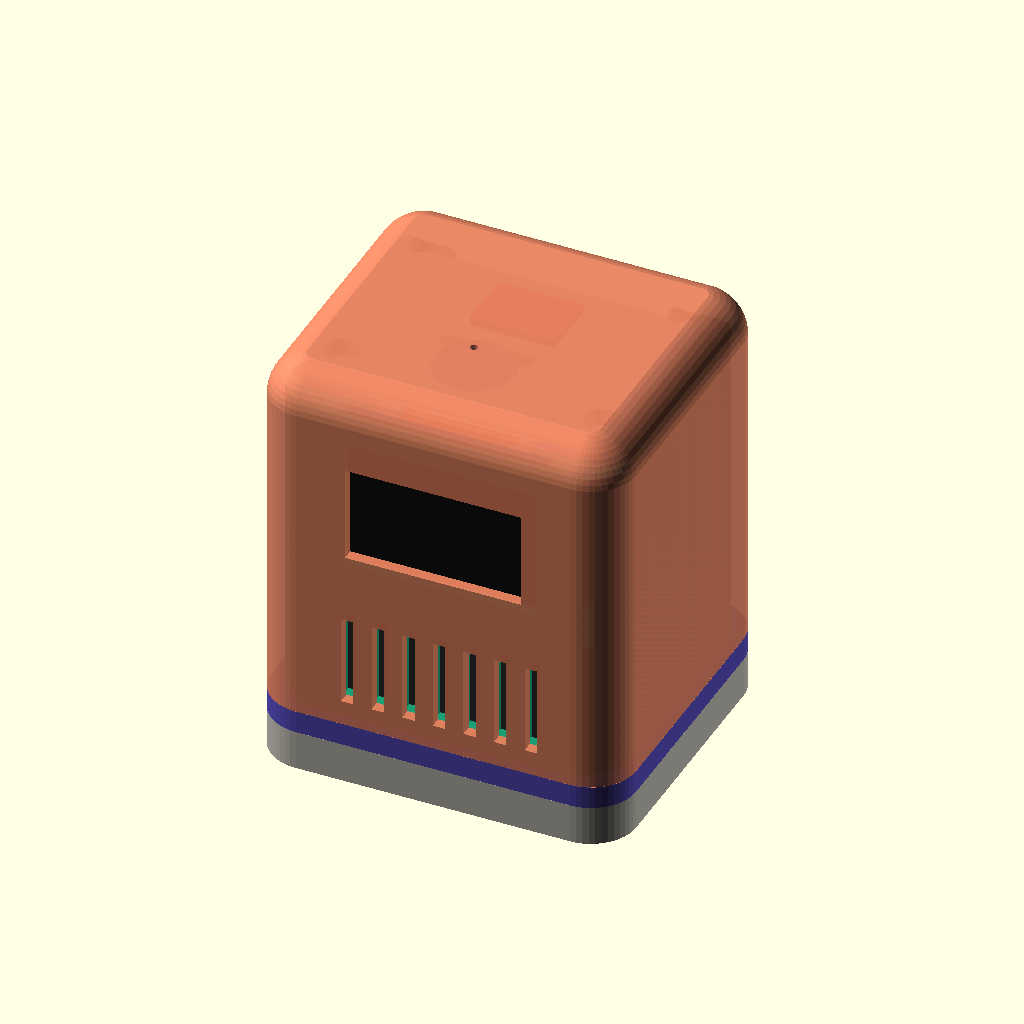
Cell 1: rendered with the file's own defaults.
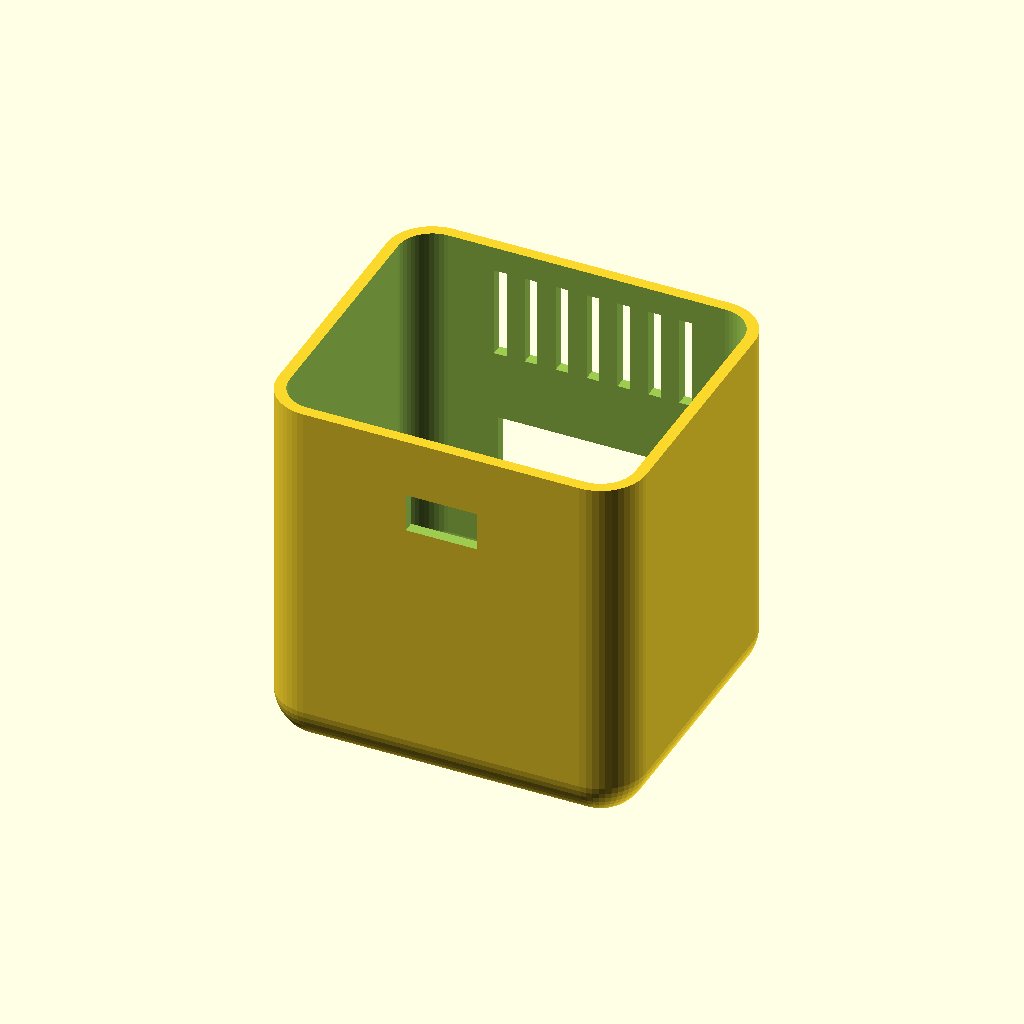
Cell 2: the same model with part = "shell".
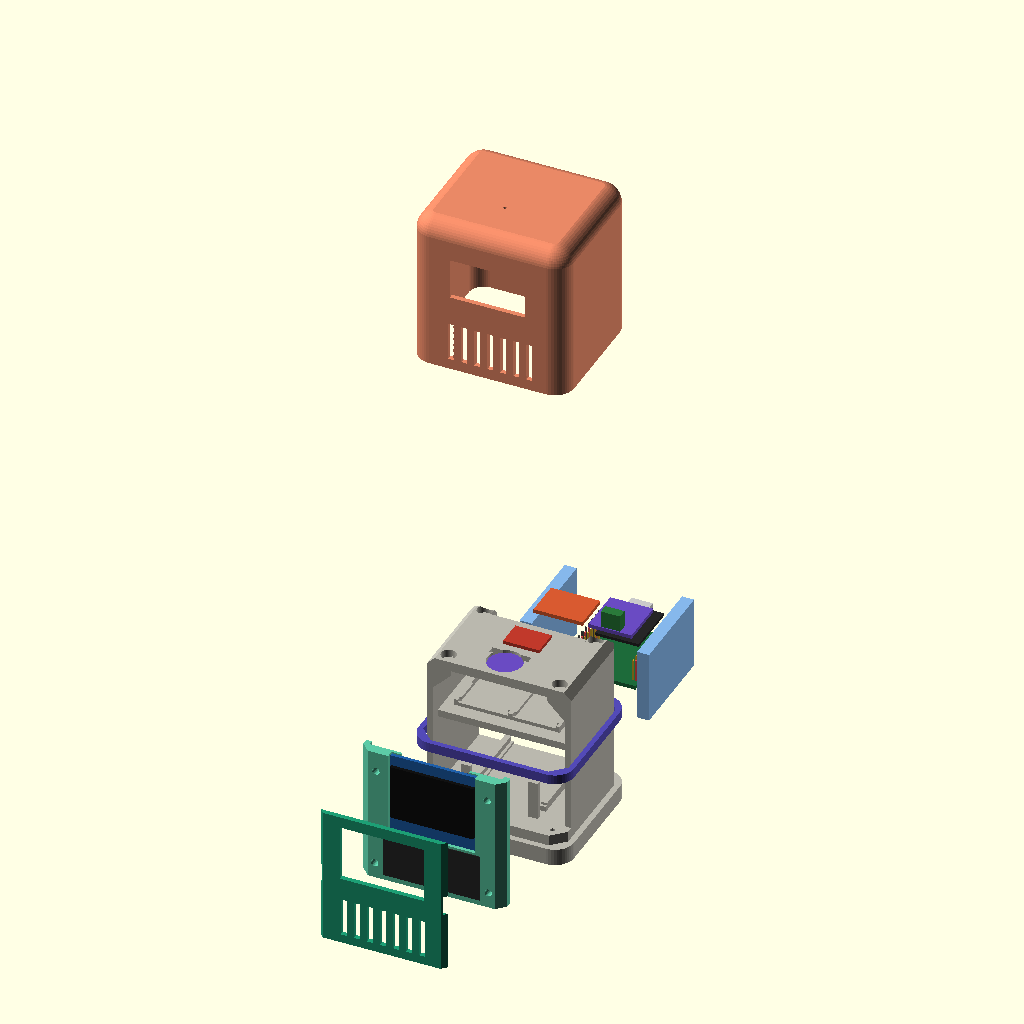
Cell 3 — explode set to 60, the other parameters unchanged.
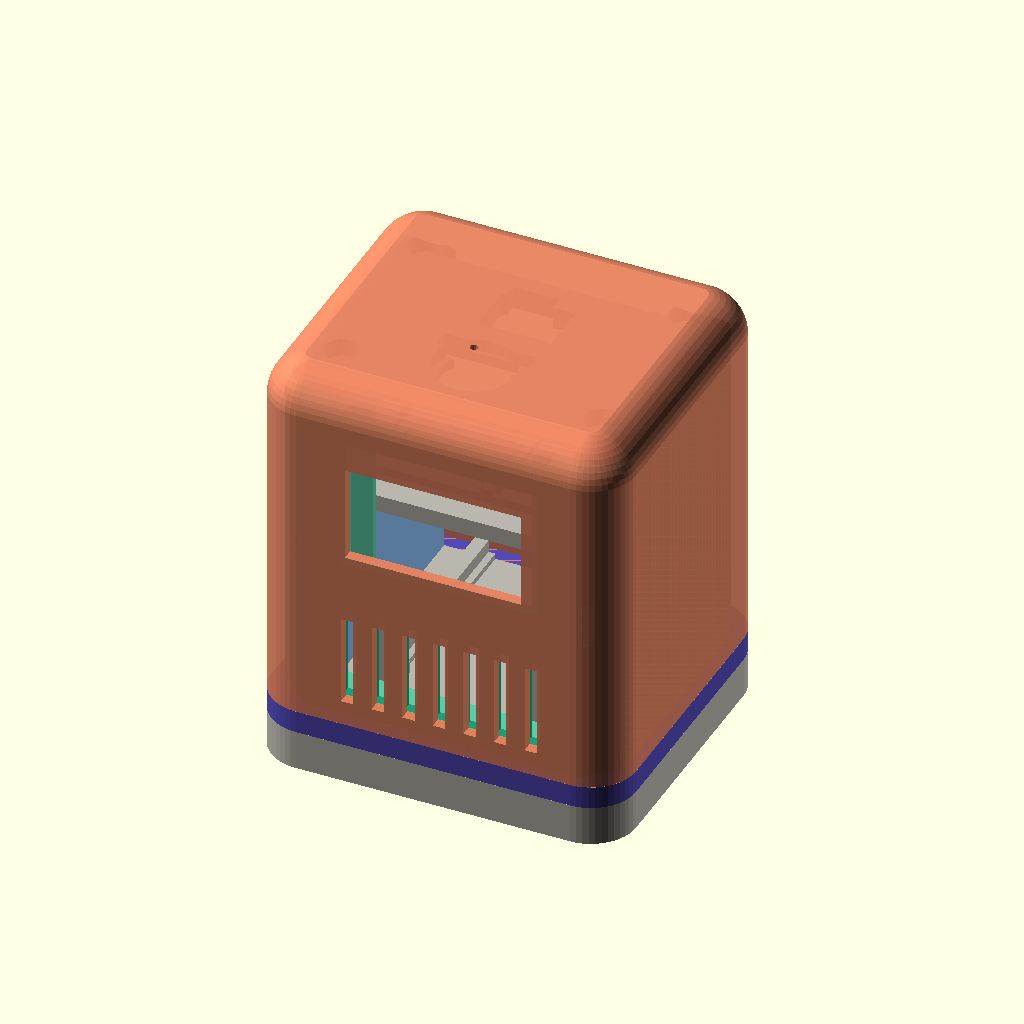
Cell 4 — show_electronics set to false, the other parameters unchanged.
All cells are drawn from the same view direction (rotation 55°, 0°, 25°, orthographic, colour scheme Cornfield), but the view is re-fitted for each cell, so position and scale can differ between cells as well as the parameter.
The OpenSCAD source (cad/sparky.scad):
// Sparky - modular ESP32-C3 desk buddy.
// Open in OpenSCAD. Choose a part with the Customizer, or from the command line:
//   openscad -D 'part="rack"' -o ../stl/sparky_rack.stl sparky.scad
// Single parts come out in their print orientation, on the bed.
include <config.scad>
use <parts/shell.scad>
use <parts/collar.scad>
use <parts/rack.scad>
use <parts/face.scad>
use <parts/front.scad>

/* [View] */
part = "assembly"; // [assembly, shell, collar, rack, face, front]
explode = 0;       // [0:5:60]
show_electronics = true;
show_battery = true;

// ---------- stand-ins for the electronics (assembly view only) ----------
module board_slide() {
  color("#1D6B3A") translate([-board[0]/2, board_y0, board_z]) cube(board);
  color("#262626") translate([-9, 1, board_z + 9.5]) cube([18, 22.4, 1.2]);                      // ESP32-C3
  color("#C9C9C9") translate([-4.5, 16, board_z + 10.7]) cube([9, 7.4, 3.2]);                     // USB-C
  for (s = [-1, 1], i = [0 : 8], c = [0 : 2])
    color(c == 0 ? "#C9A227" : c == 1 ? "#E24B4A" : "#444441")
      translate([s*(11.4 + 1.2*c) - 0.32, -9 + 3*i - 0.32, board_z + board[2]]) cube([0.64, 0.64, 9]);
}
module plate_parts() {
  color("#D85A30") translate([mpu_cx - mpu[0]/2, groove_y0, plate_z1]) cube(mpu);                 // MPU-6050
  color("#6A4BC2") translate([amp_cx - amp[0]/2, groove_y0, plate_z1]) cube(amp);                 // amp
  color("#2a7a3a") translate([amp_cx - 4, groove_y0 + 0.4, plate_z1 + amp[2]]) cube([8, 4, 6.9]); // speaker terminal
}
module face_parts() {
  yi = rack_yf + face_t;
  color("#2B2B2B") translate([-speaker[0]/2, yi, spk_z0]) cube(speaker);
  color("#1F5FA8") translate([-oled[0]/2, yi + glass[1], oled_z0]) cube(oled);
  color("#111111") translate([-glass[0]/2, yi, oled_z0 + glass_up]) cube(glass);
}
module lid_parts() {
  color("#6A4BC2") translate([mic_xy[0], mic_xy[1], lid_top - 2.2]) cylinder(d = mic_d, h = 1.2);
  color("#C0392B") translate([-touch[0]/2, touch_y0, lid_top]) cube([touch[0], touch[1], 1.4]);
}
module batteries() for (s = [-1, 1])
  color("#85B7EB") translate([s < 0 ? -rack_xi + 0.6 : rack_xi - 0.6 - battery[0], face_yb + 0.5, in_z + 0.4]) cube(battery);

// ---------- views ----------
e = explode;
if (part == "assembly") {
  color("#534AB7") translate([0, 0, e*0.5]) collar();
  color("#B9B7AD") rack();
  color("#5DCAA5") translate([0, -e*0.9, 0]) face();
  color("#1D9E75") translate([0, -e*1.6, 0]) front();
  if (show_electronics) translate([0, -e*0.9, 0]) face_parts();
  if (show_electronics) translate([0, e*1.4, 0]) board_slide();
  if (show_electronics) translate([0, e*1.1, 0]) plate_parts();
  if (show_battery) translate([0, e*1.25, 0]) batteries();
  if (show_electronics) lid_parts();
  color("#E8825F", 0.95) translate([0, 0, e*3.4]) shell();
}
else if (part == "shell")  rotate([180, 0, 0]) translate([0, 0, -shell_z1]) shell();   // top on the bed
else if (part == "collar") translate([0, 0, -base_top]) collar();
else if (part == "rack")   rack();                                                      // on its bottom
else if (part == "face")   translate([0, 0, -(rack_yf + face_t)]) rotate([90, 0, 0]) face();   // front on the bed
else if (part == "front")  translate([0, 0, -rack_yf]) rotate([90, 0, 0]) front();               // face down, pegs up
// Parts in their assembled position (used by scripts/check_fit.sh)
else if (part == "fit_shell")  shell();
else if (part == "fit_collar") collar();
else if (part == "fit_rack")   rack();
else if (part == "fit_face")   face();
else if (part == "fit_front")  front();
Parameter table extracted from the source (name, type, default, range or options):
part: string, default "assembly", options "assembly", "shell", "collar", "rack", "face", "front"
explode: number, default 0, range 0 to 60, step 5
show_electronics: bool, default true
show_battery: bool, default true
